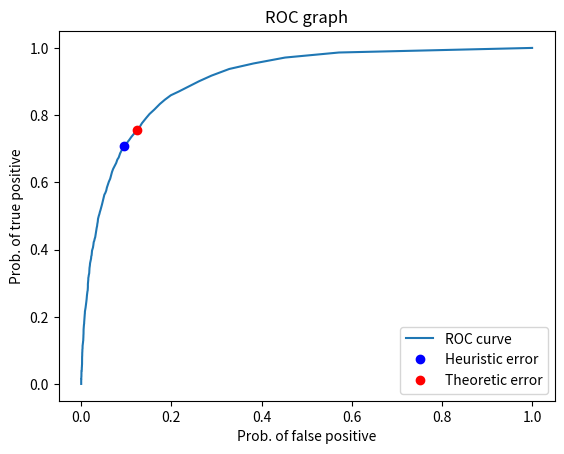
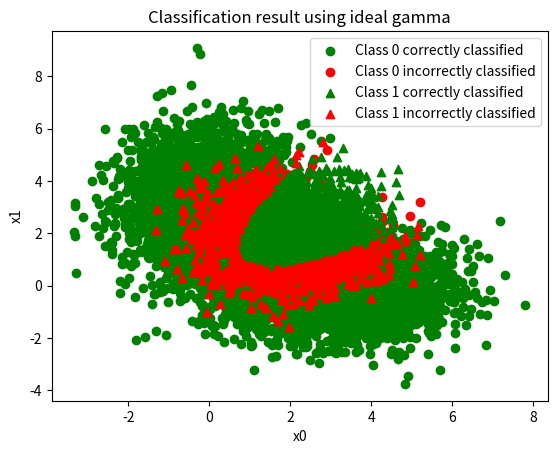

Python code for these plots, in order:
# ML HW2 Q2
# Author: Andrew Nedea

import numpy as np
from scipy.stats import multivariate_normal
import matplotlib.pyplot as plt
from dataclasses import dataclass
import random

# Prior probabilities
p0 = 0.65
p1 = 0.35

# Weights
w1 = 0.5
w2 = 0.5

# Means
# Class 0 means
m01 = [3, 0]
m02 = [0, 3]
# Class 1 means
m1 = [2, 2]

# Covariance matrices
# Class 0 covariances
c01 = [[2, 0],
        [0, 1]]

c02 = [[1, 0],
        [0, 2]]

# Class 1 covariances
c1 = [[1, 0],
        [0, 1]]


def generate_data(n):
    print(f' ======== Generating {n} samples ======== ')
    # p(x|L=0) = w1 g(x|m01, C01) + w2 * g(x|m02, C02)
    # p(x|L=1) = g(x|m1, C1)

    # initialize vars to keep track of the number of samples in each distribution
    sample_no_01 = 0
    sample_no_02 = 0
    sample_no_1 = 0

    # produce samples according to priors
    for k in range(n):
        v = random.random()

        if v < p0:
            # generate samples for class 0 (mixture)
            if v < p0 * w1:
                # produce sample for first gaussian component
                sample_no_01 += 1
            else:
                # produce sample for second gaussian component
                sample_no_02 += 1
        else:
            # generate samples for class 1
            sample_no_1 += 1

    print('Class 0 sample no.: ', sample_no_01+sample_no_02)
    print(' > component 1 sample no.: ', sample_no_01)
    print(' > component 2 sample no.: ', sample_no_02)
    print('Class 1 sample no.: ', sample_no_1)

    # create distribution for first Gaussian component of class 0
    dist01 = multivariate_normal(m01, c01)
    # create distribution for second Gaussian component of class 0
    dist02 = multivariate_normal(m02, c02)
    # create distribution for class 1
    dist1 = multivariate_normal(m1, c1)

    # get samples for class 0 from its two Gaussian components
    class0_samples = np.concatenate((dist01.rvs(size=sample_no_01), dist02.rvs(size=sample_no_02)),
            axis=0)
    # get samples for class 1
    class1_samples = dist1.rvs(size=sample_no_1)

    return class0_samples, class1_samples, dist01, dist02, dist1, sample_no_01+sample_no_02,\
            sample_no_1

d20_train = generate_data(20)
d200_train = generate_data(200)
d2000_train = generate_data(2000)
d10000_validate = generate_data(10000)


@dataclass
class LabeledBox:
    label: int
    value: float

def label_data(class0_samples: [(int, int)], class1_samples: [(int, int)]):
    """
    Combined and labels given samples as a list of LabeledBox objects.

    :param class0_samples: samples of class 0
    :param class1_samples: samples of class 1
    """
    # label samples
    class0_samples_labeled = [LabeledBox(0, v) for v in class0_samples]
    class1_samples_labeled = [LabeledBox(1, v) for v in class1_samples]

    # combined labeled samples
    all_samples_labeled = np.concatenate((class0_samples_labeled, class1_samples_labeled), axis=0)

    return all_samples_labeled

def part1_classify(ratios: [float], n0: int, n1: int, gamma: float):
    """
    Takes in a list of likelihood ratios, the no. of samples for class 0, the no. of samples
    for class1 and a threshold gamma. Returns the the min probability of error, the
    probability of a true positive, that of a false positive, that of a false negative,
    a list containing the indexes of correctly classified samples & a list of indexes of
    incorrectly classified samples.

    :param ratios: list of ratios
    :param n0: size of sample space for class 0
    :param n1: size of sample space for class 1
    :param gamma: threshold
    """
    # assess classifications
    error = tp_no = tn_no = fp_no = fn_no = 0

    # holds indexes of correctly classified samples
    correctly_classified = []
    # holds indexes of incorrectly classified samples
    incorrectly_classified = []

    for k in range(len(ratios)):
        # make decision
        decision = 1 if (ratios[k].value >= gamma) else 0;

        # assess classification
        if(decision == ratios[k].label):
            # correctly classified
            if decision == 1:
                tp_no += 1
            else:
                tn_no += 1
            correctly_classified.append(k)
        else:
            # incorrectly classified
            if decision == 1:
                fp_no += 1
            else:
                fn_no += 1
            incorrectly_classified.append(k)

    # determine probabilities
    tp_prob = tp_no / n1
    fp_prob = fp_no / n0
    fn_prob = fn_no / n1

    # determine error
    error = fp_prob * p0 + fn_prob * p1

    return error, tp_prob, fp_prob, fn_prob, correctly_classified, incorrectly_classified


def part1_solve():
    """
    Computes the ROC curve, heuristic & theoretical error coordinates for a Bayesian threshold
    based classification rule.

    :return: the X coordinates of the ROC curve, the Y coordinates of the ROC curve, the
             coordinates of the best heuristically determined error, the coordinates of the
             best theoretically derived error, a list of correctly classified samples and
             a list of incorrectly classified samples
    """
    # demultiplex generated data
    samples0, samples1, dist01, dist02, dist1, n0, n1 = d10000_validate

    # label data
    all_samples_labeled = label_data(samples0, samples1)
    
    # container to hold all labeled likelihood ratios
    likelihood_ratios = []
    max_likelihood_ratio = -9999

    # calculate likelihood ratios
    for b in all_samples_labeled:
        # for class 0 compute likelihood
        likelihood0 = (0.5 * dist01.pdf(b.value) + 0.5 *  dist02.pdf(b.value))
        # for class 1 compute likelihod
        likelihood1 = dist1.pdf(b.value)

        # calculate ratio
        ratio = likelihood1 / likelihood0
        likelihood_ratios.append(LabeledBox(b.label, ratio))

        # determine max likelihood ratio
        max_likelihood_ratio = max(max_likelihood_ratio, ratio)

    # do a gamma sweep
    gamma_range = np.linspace(0, max_likelihood_ratio, 1000)

    roc_x = []
    roc_y = []

    # heuristic best error
    heuristic_error = 99999
    heuristic_error_coord = (-1, -1)
    heuristic_gamma = -9999

    # for every gamma
    for gamma in gamma_range:
        # compute error, true positive, false positive and false negative count
        error, tpp, fpp, fnp, _, _ = part1_classify(likelihood_ratios, n0, n1, gamma)

        roc_x.append(fpp)
        roc_y.append(tpp)

        # determine best error
        if error < heuristic_error:
            heuristic_error = error
            heuristic_error_coord = [fpp, tpp]
            heuristic_gamma = gamma

    # theoretical best error
    th_best_gamma = p0 / p1
    th_error, th_tpp, th_fpp, _, cci, icci = part1_classify(likelihood_ratios, n0, n1,
            th_best_gamma)

    print('Theoretic best gamma: ', th_best_gamma)
    print('Theoretic best error: ', th_error)
    print('Heuristic best error: ', heuristic_error)
    print('Heuristic best gamma: ', heuristic_gamma)

    # map indices to actual samples of correctly & incorrectly classified samples
    cc = [all_samples_labeled[i] for i in cci]
    icc = [all_samples_labeled[i] for i in icci]

    return roc_x, roc_y, heuristic_error_coord, (th_fpp, th_tpp), cc, icc

def plot_roc_part1(roc_x: list[float], roc_y: list[float], heuristic_error_coord: tuple,
        th_error_coord: tuple):
    # plot ROC
    plt.figure(0)
    plt.title('ROC graph')
    plt.xlabel('Prob. of false positive')
    plt.ylabel('Prob. of true positive')
    plt.plot(roc_x, roc_y, label='ROC curve')
    plt.plot(heuristic_error_coord[0], heuristic_error_coord[1], 'bo', label='Heuristic error')
    plt.plot(th_error_coord[0], th_error_coord[1], 'ro', label='Theoretic error')
    plt.legend()
    # plt.show()

def plot_decision_boundary(correctly_classified: [(float, float)], incorrectly_classified:\
        [(float, float)]):
    # make up correctly classified array where index = class label
    cc = [np.array([b.value for b in correctly_classified if b.label == 0]),\
            np.array([b.value for b in correctly_classified if b.label == 1])]

    # make up incorrectly classified array where index = class label
    icc = [np.array([b.value for b in incorrectly_classified if b.label == 0]),\
    np.array([b.value for b in incorrectly_classified if b.label == 1])]

    legend = ['o', '^']
    handles = []

    fig = plt.figure(1)
    ax0 = fig.add_subplot(1, 1, 1)
    ax0.title.set_text('Classification result using ideal gamma')
    ax0.set_xlabel('x0')
    ax0.set_ylabel('x1')

    for k in range(len(cc)):
        handles.append(ax0.scatter(cc[k][:,0], cc[k][:,1], marker=legend[k], color='green',\
                label=f'Class {k} correctly classified'))
        handles.append(ax0.scatter(icc[k][:,0], icc[k][:,1], marker=legend[k], color='red',\
                label=f'Class {k} incorrectly classified'))

    plt.legend(handles=handles)
    plt.show()

def part1():
    roc_x, roc_y, heuristic_error_coord, th_error_coord, cc, icc = part1_solve()

    plot_roc_part1(roc_x, roc_y, heuristic_error_coord, th_error_coord)
    plot_decision_boundary(cc, icc)

part1()
